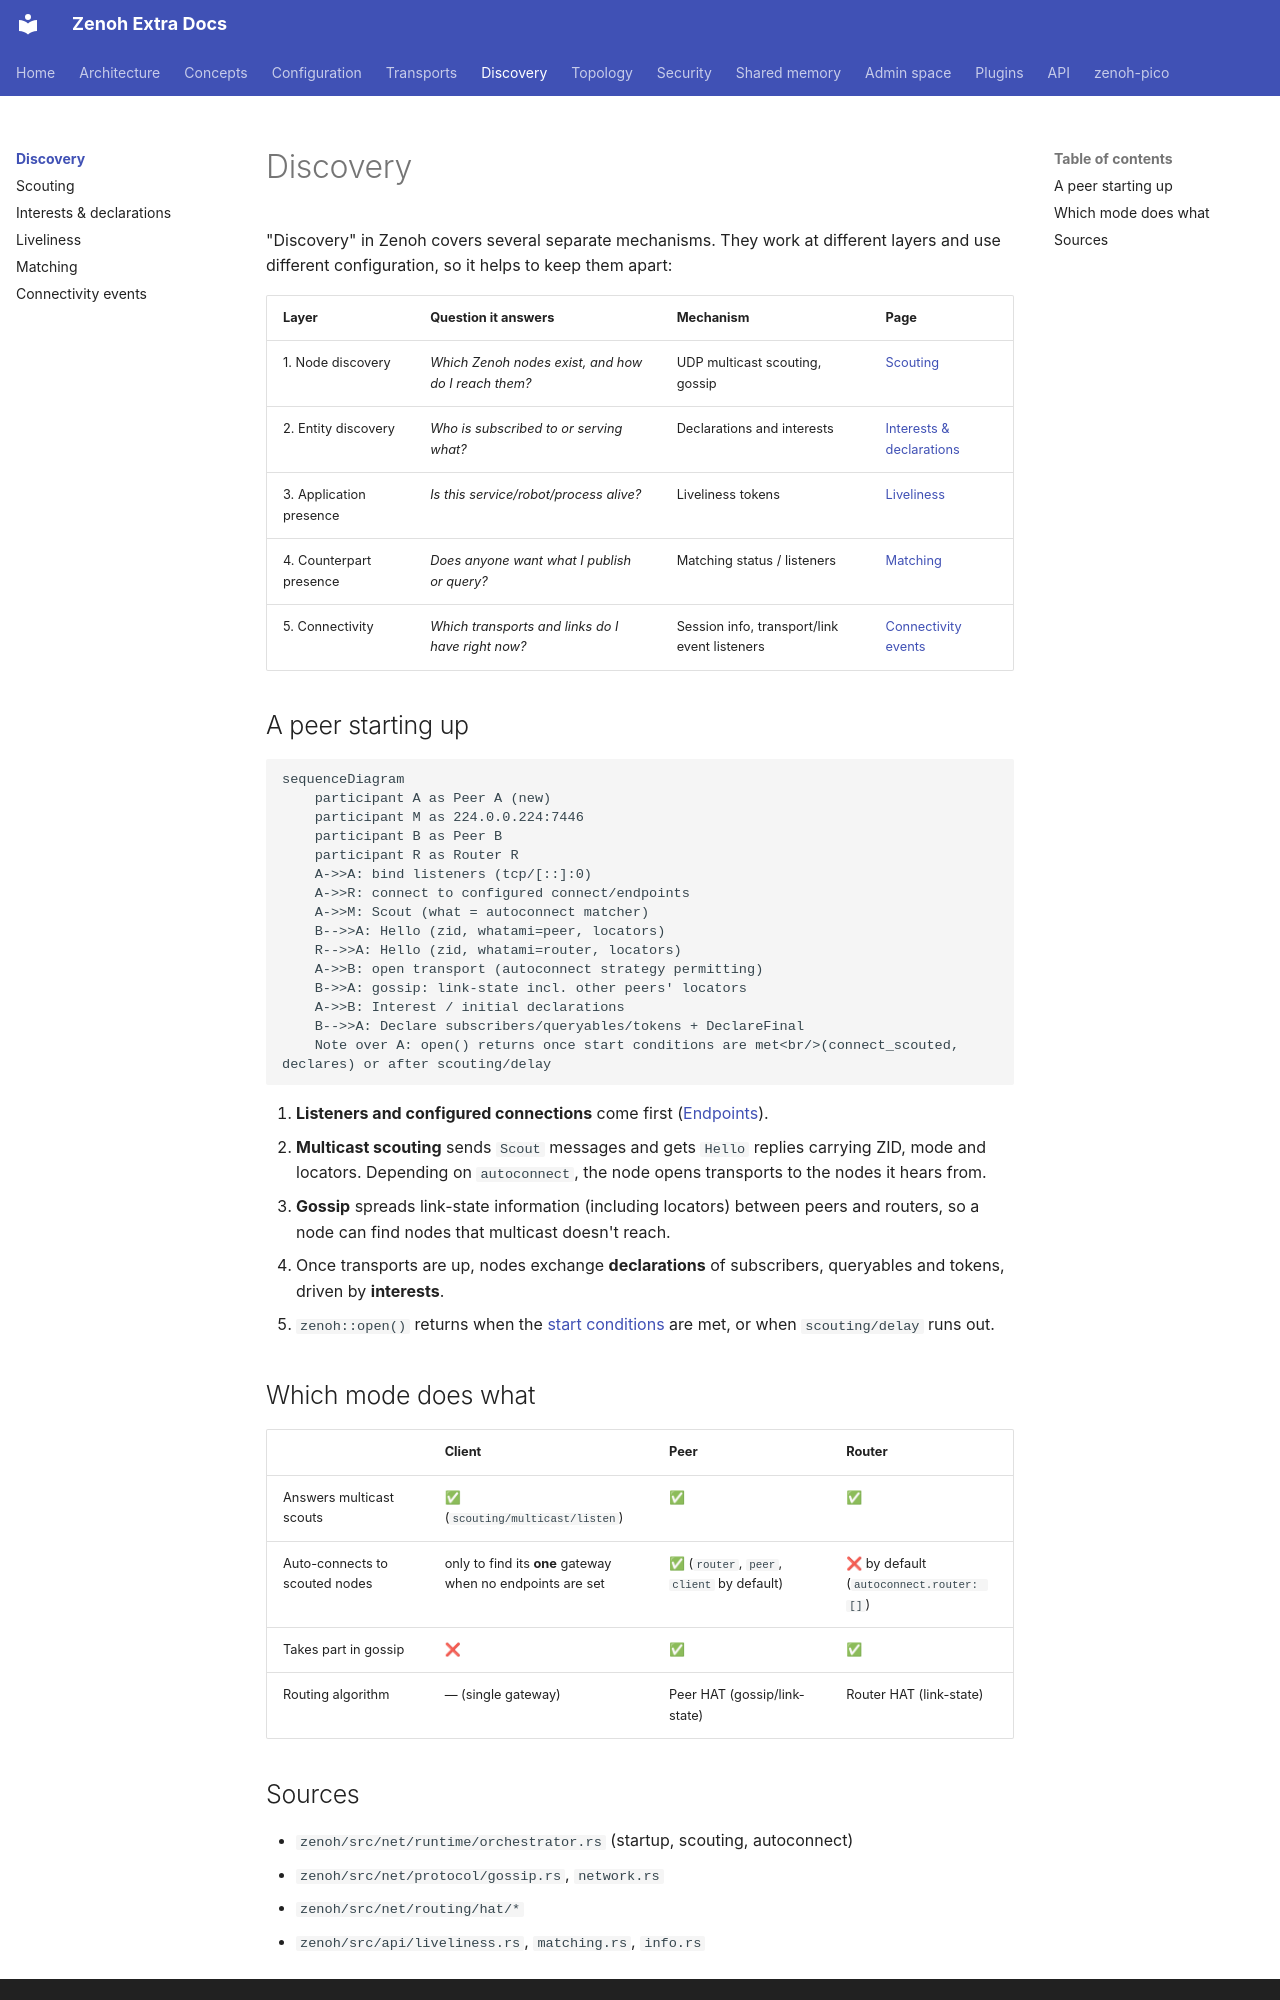

repository: literally-anything/extra-zenoh-docs · page: discovery/index.html · generator: mkdocs

# Discovery

"Discovery" in Zenoh covers several separate mechanisms. They work at different layers and use different
configuration, so it helps to keep them apart:

| Layer | Question it answers | Mechanism | Page |
|---|---|---|---|
| 1. Node discovery | *Which Zenoh nodes exist, and how do I reach them?* | UDP multicast scouting, gossip | [Scouting](scouting.md) |
| 2. Entity discovery | *Who is subscribed to or serving what?* | Declarations and interests | [Interests & declarations](interests.md) |
| 3. Application presence | *Is this service/robot/process alive?* | Liveliness tokens | [Liveliness](liveliness.md) |
| 4. Counterpart presence | *Does anyone want what I publish or query?* | Matching status / listeners | [Matching](matching.md) |
| 5. Connectivity | *Which transports and links do I have right now?* | Session info, transport/link event listeners | [Connectivity events](connectivity-events.md) |

## A peer starting up

```mermaid
sequenceDiagram
    participant A as Peer A (new)
    participant M as 224.0.0.224:7446
    participant B as Peer B
    participant R as Router R
    A->>A: bind listeners (tcp/[::]:0)
    A->>R: connect to configured connect/endpoints
    A->>M: Scout (what = autoconnect matcher)
    B-->>A: Hello (zid, whatami=peer, locators)
    R-->>A: Hello (zid, whatami=router, locators)
    A->>B: open transport (autoconnect strategy permitting)
    B->>A: gossip: link-state incl. other peers' locators
    A->>B: Interest / initial declarations
    B-->>A: Declare subscribers/queryables/tokens + DeclareFinal
    Note over A: open() returns once start conditions are met<br/>(connect_scouted, declares) or after scouting/delay
```

1. **Listeners and configured connections** come first ([Endpoints](../configuration/endpoints.md)).
2. **Multicast scouting** sends `Scout` messages and gets `Hello` replies carrying ZID, mode and locators.
   Depending on `autoconnect`, the node opens transports to the nodes it hears from.
3. **Gossip** spreads link-state information (including locators) between peers and routers, so a node can
   find nodes that multicast doesn't reach.
4. Once transports are up, nodes exchange **declarations** of subscribers, queryables and tokens, driven by
   **interests**.
5. `zenoh::open()` returns when the [start conditions](../configuration/reference.md#open) are met, or when
   `scouting/delay` runs out.

## Which mode does what

| | Client | Peer | Router |
|---|---|---|---|
| Answers multicast scouts | ✅ (`scouting/multicast/listen`) | ✅ | ✅ |
| Auto-connects to scouted nodes | only to find its **one** gateway when no endpoints are set | ✅ (`router`, `peer`, `client` by default) | ❌ by default (`autoconnect.router: []`) |
| Takes part in gossip | ❌ | ✅ | ✅ |
| Routing algorithm | — (single gateway) | Peer HAT (gossip/link-state) | Router HAT (link-state) |
